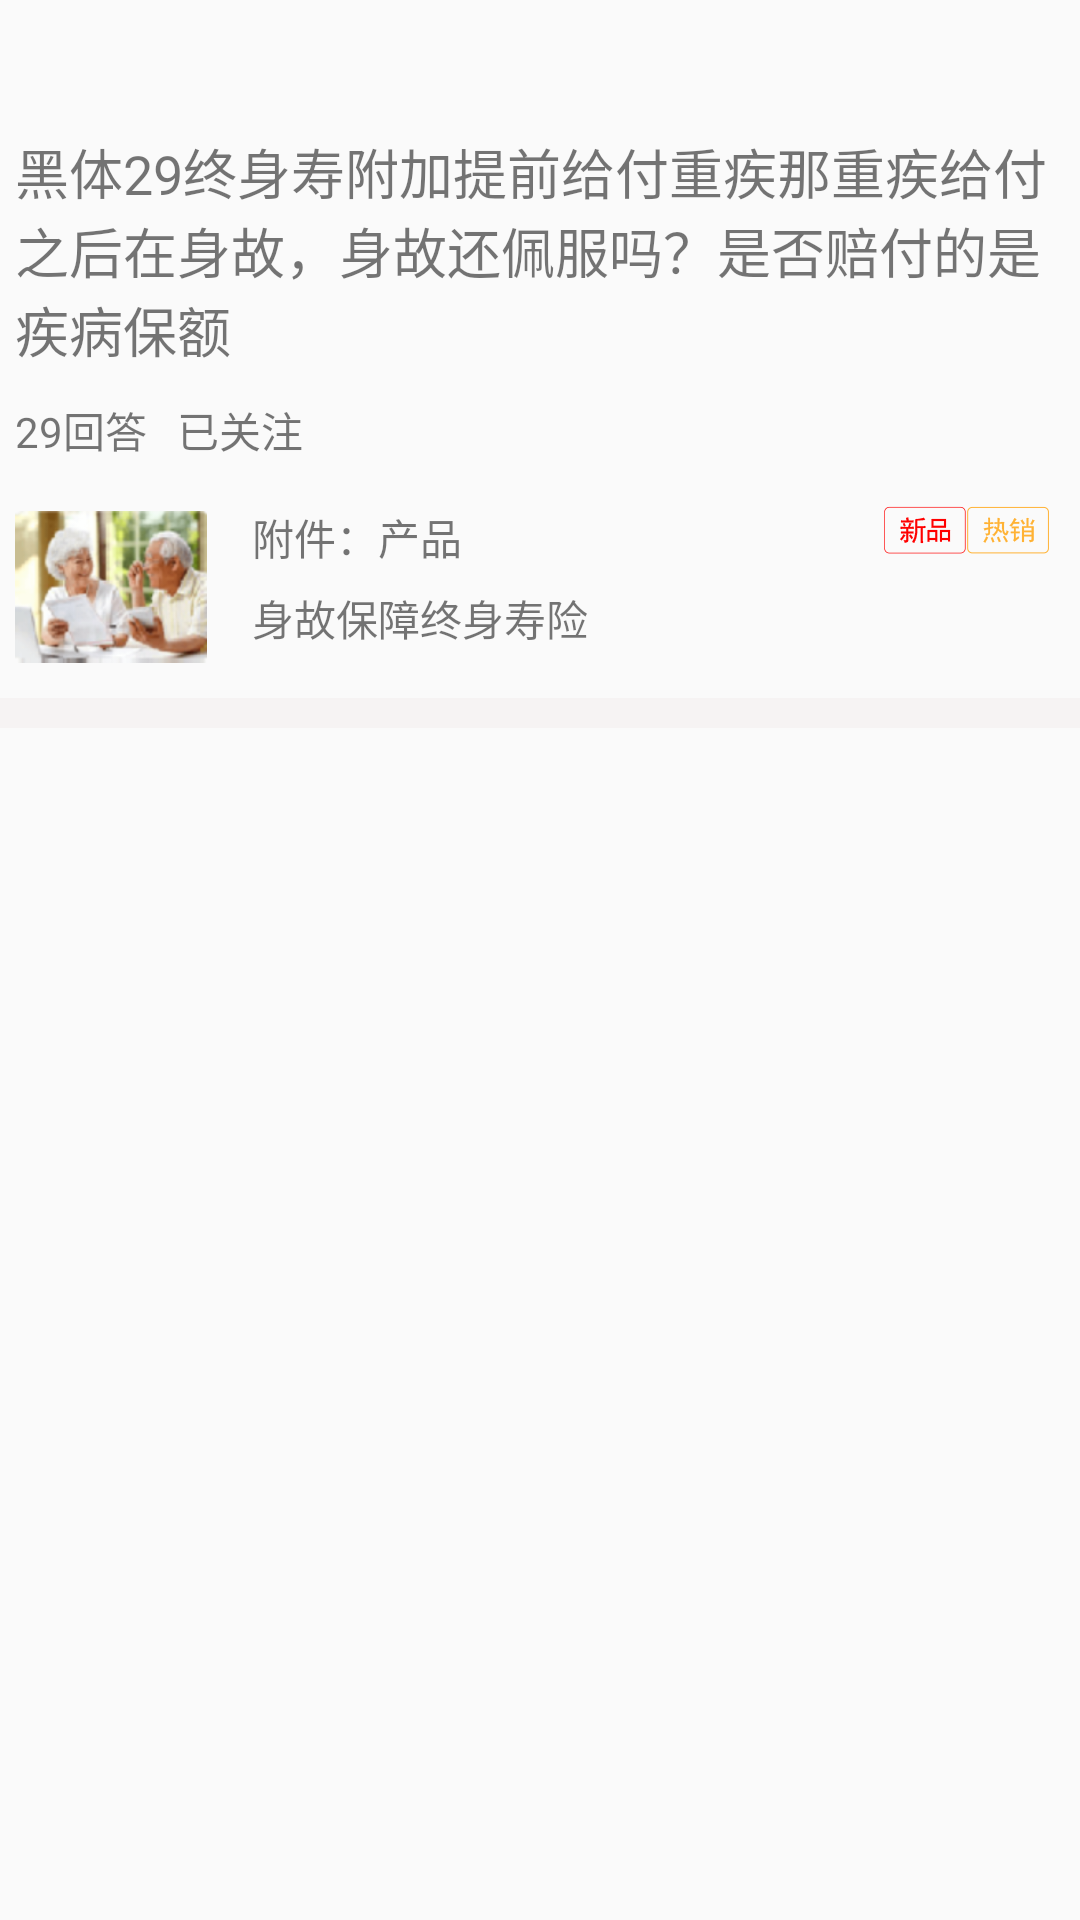

Write the Android layout XML for this screen, with the resource values it uses.
<!-- AndroidManifest.xml: application theme AppTheme -->
<!-- res/layout/recm_child_layout.xml -->
<?xml version="1.0" encoding="utf-8"?>
<LinearLayout
    xmlns:android="http://schemas.android.com/apk/res/android"
    xmlns:tools="http://schemas.android.com/tools"
    android:layout_width="match_parent"
    android:layout_height="match_parent"
    android:orientation="vertical">

    <android.support.v4.widget.NestedScrollView
        android:layout_width="match_parent"
        android:layout_height="match_parent">
        <LinearLayout
            android:layout_width="match_parent"
            android:layout_height="match_parent"
            android:orientation="vertical">
            <RelativeLayout
                android:layout_width="match_parent"
                android:layout_height="wrap_content">
                <TextView
                    android:id="@+id/recm_child_txt"
                    android:layout_width="wrap_content"
                    android:layout_height="wrap_content"
                    android:layout_alignParentRight="true"
                    android:layout_margin="10dp"
                    android:drawablePadding="5dp"
                    android:textStyle="bold"/>
            </RelativeLayout>
            <TextView
                android:text="黑体29终身寿附加提前给付重疾那重疾给付之后在身故，身故还佩服吗？是否赔付的是疾病保额"
                android:id="@+id/recm_child_recm_main_content"
                android:layout_width="wrap_content"
                android:layout_height="wrap_content"
                android:padding="5dp"
                android:textSize="18sp"/>
            <LinearLayout
                android:layout_width="wrap_content"
                android:layout_height="wrap_content"
                android:orientation="horizontal">
                <TextView
                    android:text="29回答"
                    android:id="@+id/recm_child_recm_main_response"
                    android:layout_width="wrap_content"
                    android:layout_height="wrap_content"
                    android:padding="5dp"/>
                <TextView
                    android:text="已关注"
                    android:id="@+id/recm_child_recm_main_follow"
                    android:layout_width="wrap_content"
                    android:layout_height="wrap_content"
                    android:padding="5dp"/>
            </LinearLayout>
                <LinearLayout
                    android:layout_width="match_parent"
                    android:layout_height="match_parent"
                    android:orientation="horizontal">
                    <ImageView
                        android:src="@drawable/lr"
                        android:id="@+id/recm_child_recm_main_img"
                        android:layout_width="64dp"
                        android:layout_height="64dp"
                        android:layout_margin="5dp"/>
                    <LinearLayout
                        android:layout_width="match_parent"
                        android:layout_height="match_parent"
                        android:layout_margin="10dp"
                        android:orientation="vertical">
                        <RelativeLayout
                            android:layout_width="match_parent"
                            android:layout_height="0dp"
                            android:layout_weight="1">
                            <TextView
                                android:text="附件：产品"
                                android:id="@+id/recm_child_recm_main_title"
                                android:layout_width="wrap_content"
                                android:layout_height="wrap_content"/>
                            <ImageView
                                android:src="@drawable/rx"
                                android:id="@+id/recm_child_recm_rx"
                                android:layout_width="wrap_content"
                                android:layout_height="wrap_content"
                                android:layout_alignParentRight="true"/>
                            <ImageView
                                android:src="@drawable/xp"
                                android:id="@+id/recm_child_recm__main_xp"
                                android:layout_width="wrap_content"
                                android:layout_height="wrap_content"
                                android:layout_toLeftOf="@id/recm_child_recm_rx"/>
                        </RelativeLayout>
                        <TextView
                            android:text="身故保障终身寿险"
                            android:id="@+id/recm_child_recm_main_descipe"
                            android:layout_width="wrap_content"
                            android:layout_height="0dp"
                            android:layout_weight="1"/>
                    </LinearLayout>
                </LinearLayout>
            <View
                android:layout_width="match_parent"
                android:layout_height="10dp"
                android:background="@color/line"/>
            <android.support.v7.widget.RecyclerView
                android:id="@+id/recm_child_rccv"
                android:layout_width="match_parent"
                android:layout_height="wrap_content">
            </android.support.v7.widget.RecyclerView>
            <View
                android:layout_width="match_parent"
                android:layout_height="60dp"/>
        </LinearLayout>
    </android.support.v4.widget.NestedScrollView>
</LinearLayout>
<!-- resources referenced by this layout -->
<resources>
  <color name="line">#caf5f2f2</color>
  <!-- drawable lr: png bitmap (drawable-xhdpi, 22005 bytes) -->
  <!-- drawable rx: png bitmap (drawable-xhdpi, 1719 bytes) -->
  <!-- drawable xp: png bitmap (drawable-xhdpi, 1607 bytes) -->
  <style name="AppTheme" parent="Theme.AppCompat.Light.DarkActionBar">
          
          <item name="coordinatorLayoutStyle">@style/Widget.Design.CoordinatorLayout</item>
          <item name="windowNoTitle">true</item>
          <item name="windowActionBar">false</item>
          <item name="colorPrimary">@color/colorPrimary</item>
          <item name="colorPrimaryDark">@color/colorPrimaryDark</item>
          <item name="colorAccent">@color/colorAccent</item>
      </style>
  <color name="colorPrimary">#3F51B5</color>
  <color name="colorPrimaryDark">#303F9F</color>
  <color name="colorAccent">#FF4081</color>
</resources>
